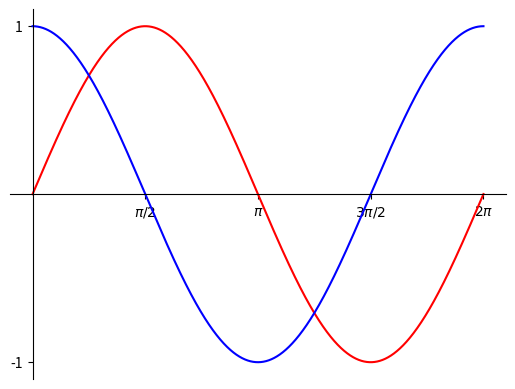

This chart was generated by the following Python code:
"""
Author: Jacob Dachenhaus, jdachenh@purdue.edu
Assignment: 10.4 - Sin Cos
Date: 12/06/2021

Description:
    Program that calculates and plots the y=sin(x) and y=cos(x)
    functions from x=[0, pi/2].

Contributors:
    None

My contributor(s) helped me:
    [x] understand the assignment expectations without
        telling me how they will approach it.
    [x] understand different ways to think about a solution
        without helping me plan my solution.
    [x] think through the meaning of a specific error or
        bug present in my code without looking at my code.
    Note that if you helped somebody else with their code, you
    have to list that person as a contributor.

Academic Integrity Statement:
    I have not used source code obtained from any unauthorized
    source, either modified or unmodified; nor have I provided
    another student access to my code.  The project I am
    submitting is my own original work.
"""

import matplotlib.pyplot as plt
import numpy as np

def main():
    # Calculate the x and y values at each step
    step = 0.001
    x = np.arange(0, 2 * np.pi + step, step) # [start, stop)
    y1 = np.sin(x)
    y2 = np.cos(x)

    ##
    #  Make the plot
    ##
    fig, ax = plt.subplots()

    ax.plot(x, y1, color='r')
    ax.plot(x, y2, color='b')

    ##
    #  Customize the plot
    ##

    # Format the axes
    for spine in ('top', 'right'):
        ax.spines[spine].set_visible(False)
    for spine in ('bottom', 'left'):
        ax.spines[spine].set_position('zero')

    # Set ticks and labels
    ax.set_xticks([np.pi / 2, np.pi, 3 * np.pi / 2, 2 * np.pi])
    ax.set_xticklabels(['$\\pi/2$', '$\\pi$', '$3\\pi/2$', '$2\\pi$'])
    
    ax.set_yticks([-1, 1])

    ##
    #  Display the plot
    ##
    plt.show()

if __name__ == '__main__':
    main()
